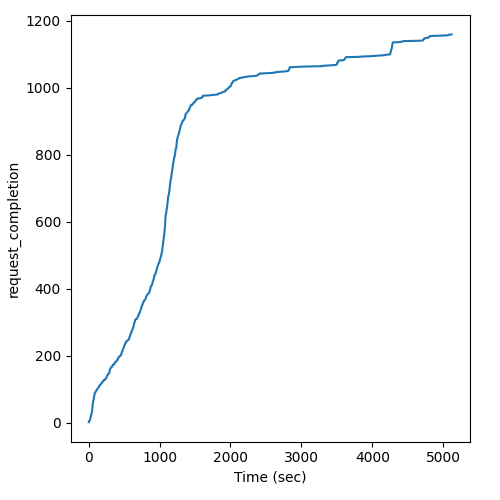

Values plotted in this chart, from the file beside it:
Time (sec), request_completion
3.319, 1
3.568, 2
4.017, 3
5.407, 4
12.45, 5
14.19, 6
19.25, 7
19.99, 8
21.8, 9
23.75, 10
24.19, 11
24.27, 12
24.6, 13
26.66, 14
28.72, 15
28.86, 16
30.53, 17
32.01, 18
32.03, 19
32.51, 20
32.9, 21
38.09, 22
38.16, 23
38.92, 24
39.93, 25
42.42, 26
43.12, 27
43.53, 28
44.19, 29
45.51, 30
47.96, 31
49.24, 32
49.3, 33
49.42, 34
49.75, 35
50.18, 36
50.35, 37
50.95, 38
52.27, 39
52.54, 40
53.03, 41
53.43, 42
53.74, 43
53.83, 44
54.1, 45
54.45, 46
54.62, 47
55.5, 48
55.7, 49
56.18, 50
56.36, 51
56.75, 52
57.92, 53
58.27, 54
59.09, 55
59.55, 56
59.67, 57
60.9, 58
61.88, 59
62.41, 60
... 1,099 more rows
